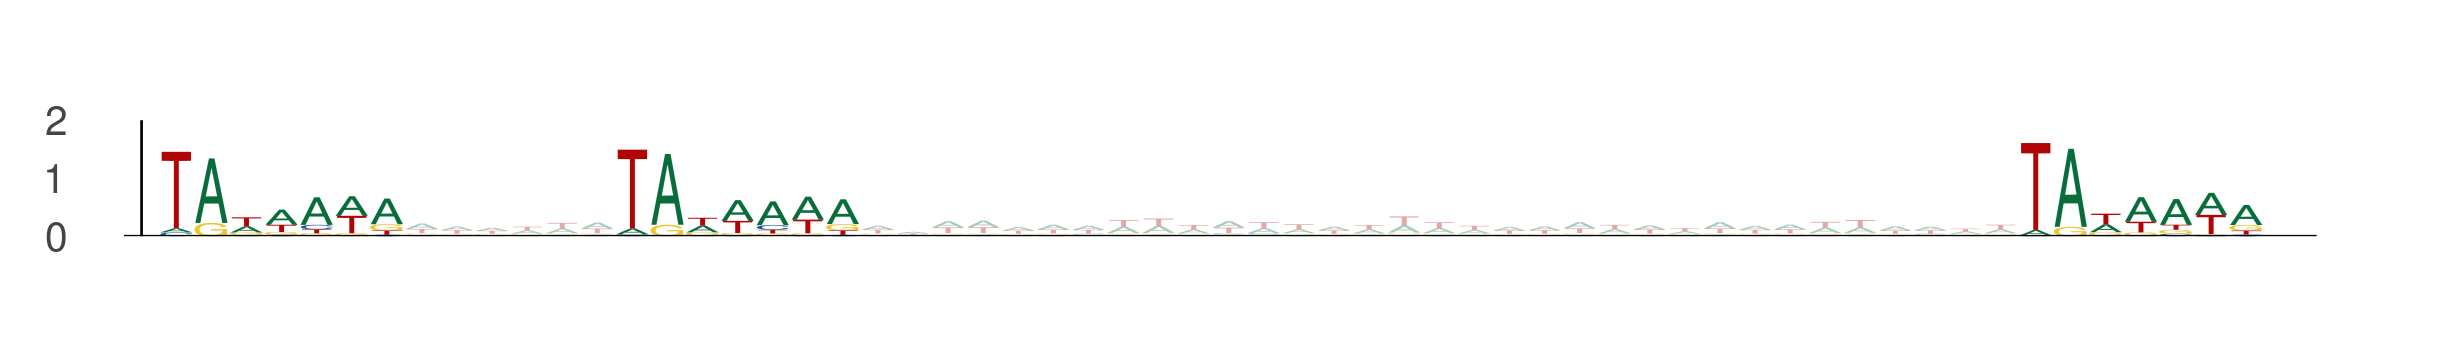

Values plotted in this chart, from the file beside it:
seq_index, start_position, end_position, is_reversed_complement
8914, 8, 15, 0
8914, 21, 28, 0
8914, 61, 68, 0
6866, 14, 21, 0
6866, 27, 34, 0
6866, 67, 74, 0
5081, 105, 112, 0
5081, 118, 125, 0
5081, 158, 165, 0
6931, 46, 53, 0
6931, 59, 66, 0
6931, 99, 106, 0
2837, 16, 23, 0
2837, 29, 36, 0
2837, 69, 76, 0
8668, 36, 43, 0
8668, 49, 56, 0
8668, 89, 96, 0
13935, 62, 69, 0
13935, 75, 82, 0
13935, 115, 122, 0
12558, 15, 22, 0
12558, 28, 35, 0
12558, 68, 75, 0
7035, 83, 90, 0
7035, 96, 103, 0
7035, 136, 143, 0
5370, 82, 89, 0
5370, 95, 102, 0
5370, 135, 142, 0
3591, 36, 43, 0
3591, 49, 56, 0
3591, 89, 96, 0
5256, 63, 70, 0
5256, 76, 83, 0
5256, 116, 123, 0
1244, 85, 92, 0
1244, 98, 105, 0
1244, 138, 145, 0
1154, 8, 15, 0
1154, 21, 28, 0
1154, 61, 68, 0
4449, 84, 91, 0
4449, 97, 104, 0
4449, 137, 144, 0
11736, 41, 48, 0
11736, 54, 61, 0
11736, 94, 101, 0
8438, 12, 19, 0
8438, 25, 32, 0
8438, 65, 72, 0
4461, 39, 46, 0
4461, 52, 59, 0
4461, 92, 99, 0
2443, 40, 47, 0
2443, 53, 60, 0
2443, 93, 100, 0
7968, 75, 82, 0
7968, 88, 95, 0
7968, 128, 135, 0
... 606 more rows
